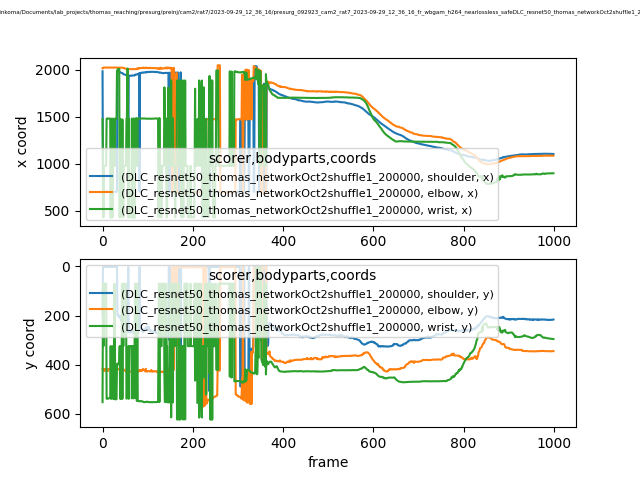

Values plotted in this chart, from the file beside it:
scorer, DLC_resnet50_thomas_networkOct2shuffle1_…, DLC_resnet50_thomas_networkOct2shuffle1_…, DLC_resnet50_thomas_networkOct2shuffle1_…, DLC_resnet50_thomas_networkOct2shuffle1_…, DLC_resnet50_thomas_networkOct2shuffle1_…, DLC_resnet50_thomas_networkOct2shuffle1_…, DLC_resnet50_thomas_networkOct2shuffle1_…, DLC_resnet50_thomas_networkOct2shuffle1_…, DLC_resnet50_thomas_networkOct2shuffle1_…
bodyparts, shoulder, shoulder, shoulder, elbow, elbow, elbow, wrist, wrist, wrist
coords, x, y, likelihood, x, y, likelihood, x, y, likelihood
0, 1984, 199, 0.04138, 2017, 416, 0.06283, 1477, 552.3, 0.01717
1, 704.7, 2.097, 0.03246, 2017, 416.6, 0.09804, 979.6, 70.09, 0.01479
2, 704.7, 2.157, 0.03436, 2024, 424.6, 0.07612, 431.8, 324.3, 0.01142
3, 704.5, 2.113, 0.03303, 2024, 425.1, 0.08741, 979.6, 70.16, 0.01208
4, 704.7, 2.194, 0.03483, 2024, 417.8, 0.06832, 979.5, 69.99, 0.01218
5, 704.6, 2.122, 0.03382, 2024, 418, 0.1003, 979.6, 69.89, 0.01312
6, 704.6, 2.006, 0.03079, 2024, 424.8, 0.1179, 979.8, 70.25, 0.007565
7, 704.1, 2.077, 0.03103, 2024, 417.4, 0.05973, 979.7, 69.94, 0.02064
8, 704.2, 2.103, 0.02922, 2024, 417.9, 0.05954, 979.7, 70.02, 0.02108
9, 704.2, 2.036, 0.03379, 2024, 417.6, 0.09164, 1480, 538.3, 0.0207
10, 704.8, 2.129, 0.03409, 2024, 424.4, 0.08438, 1482, 537.6, 0.1465
11, 704.3, 2.029, 0.02871, 2024, 424.7, 0.09493, 1482, 538.4, 0.1997
12, 704.4, 2.031, 0.03171, 2023, 425.4, 0.04069, 1483, 538.3, 0.2429
13, 704.7, 2.056, 0.03516, 2024, 417.6, 0.06192, 1482, 537.7, 0.2544
14, 704.7, 2.055, 0.03436, 2024, 417.7, 0.03868, 1480, 536.7, 0.03176
15, 704.5, 2.033, 0.03458, 2024, 417.7, 0.03058, 1482, 535.4, 0.01794
16, 704.3, 2.038, 0.03078, 2024, 417.6, 0.01754, 1481, 536, 0.01951
17, 704.4, 2.053, 0.03149, 2024, 417.7, 0.02047, 1480, 535.5, 0.01796
18, 704.2, 2.146, 0.02934, 2024, 417.3, 0.03672, 425.4, 324.1, 0.01802
19, 704.1, 2.096, 0.02722, 2024, 417.2, 0.04001, 1479, 539.1, 0.009678
20, 704.2, 2.082, 0.02986, 2024, 417.7, 0.05301, 1480, 536.4, 0.01585
21, 704.3, 2.121, 0.02924, 2024, 425.2, 0.03376, 1480, 536.2, 0.01827
22, 703.9, 2.228, 0.02999, 2024, 417.6, 0.03164, 431.7, 324.6, 0.009826
23, 703.6, 2.185, 0.02804, 2024, 417.5, 0.06873, 1479, 536.2, 0.01874
24, 704, 2.151, 0.02994, 2024, 417.6, 0.09696, 1480, 539.4, 0.02862
25, 704.1, 2.15, 0.03736, 2025, 417.6, 0.1039, 1480, 539.9, 0.04917
26, 704, 2.098, 0.02834, 2024, 424.7, 0.1457, 979.7, 70.34, 0.01339
27, 704, 2.07, 0.02742, 2023, 425, 0.1784, 976.9, 72.75, 0.01877
28, 703.9, 2.07, 0.02849, 2024, 417.2, 0.2052, 1480, 540.6, 0.05144
29, 704.4, 2.105, 0.03287, 2024, 417.4, 0.315, 1481, 541, 0.07969
30, 704.5, 2.08, 0.03144, 2025, 417, 0.2513, 1481, 540.2, 0.01761
31, 703.9, 2.045, 0.02425, 2024, 417.1, 0.2237, 1480, 539.8, 0.01285
32, 703.9, 2.022, 0.0266, 2024, 417.9, 0.3629, 1990, 397.4, 0.01248
33, 1986, 198, 0.05069, 2024, 418.7, 0.4665, 1989, 398.1, 0.01385
34, 1985, 198.6, 0.04177, 2023, 418.2, 0.5173, 2008, 394.6, 0.01336
35, 1983, 198.5, 0.06732, 2023, 418.3, 0.5429, 2008, 395.1, 0.01716
36, 1983, 204.8, 0.04227, 2023, 418.4, 0.5105, 1989, 398.4, 0.009016
37, 1978, 200.4, 0.063, 2023, 417.6, 0.5211, 2009, 395.1, 0.0107
38, 1978, 207, 0.1872, 2023, 417.6, 0.4934, 432, 324.6, 0.007793
39, 1975, 201, 0.08389, 2023, 417.2, 0.563, 1471, 538.3, 0.01057
40, 1972, 213.4, 0.05737, 2022, 417, 0.4363, 431.9, 324.4, 0.01026
41, 1969, 221.2, 0.06621, 2023, 417.3, 0.2446, 1471, 538.8, 0.01494
42, 1967, 215.9, 0.2857, 2023, 416.7, 0.184, 1471, 538.2, 0.009625
43, 1966, 222.2, 0.1652, 2023, 417.2, 0.3573, 977.1, 72.77, 0.01585
44, 1964, 223.7, 0.2775, 2023, 418.7, 0.27, 1472, 538.3, 0.05191
45, 1962, 224.3, 0.04899, 2022, 419.5, 0.373, 979.6, 70.43, 0.01641
46, 1954, 239.6, 0.05296, 2021, 419.4, 0.5115, 431.7, 324.3, 0.01352
47, 1952, 237.2, 0.1335, 2020, 420.3, 0.3435, 979.7, 70.72, 0.02028
48, 1951, 229.9, 0.2217, 2020, 420.3, 0.3956, 979.7, 70.73, 0.02161
49, 1950, 235.4, 0.2414, 2014, 422.1, 0.4186, 979.5, 70.8, 0.02635
50, 1948, 236.6, 0.1845, 2013, 422.4, 0.318, 979.7, 70.77, 0.01665
51, 1946, 237.4, 0.08249, 2012, 426.7, 0.4247, 979.5, 70.73, 0.02016
52, 1944, 242.3, 0.07284, 2012, 426.8, 0.3103, 979.5, 70.78, 0.01201
53, 1946, 264, 0.04551, 2010, 428.6, 0.285, 1480, 537.9, 0.006948
54, 1944, 242.5, 0.03718, 2011, 427.3, 0.3424, 1480, 537.2, 0.01547
55, 1946, 264.1, 0.02662, 2010, 428.1, 0.449, 2013, 406, 0.009561
56, 1940, 264.9, 0.05572, 2009, 428.9, 0.4015, 2013, 405.8, 0.008838
57, 703.5, 2.008, 0.02743, 2008, 429.1, 0.3231, 431.5, 324.5, 0.01032
... 942 more rows
